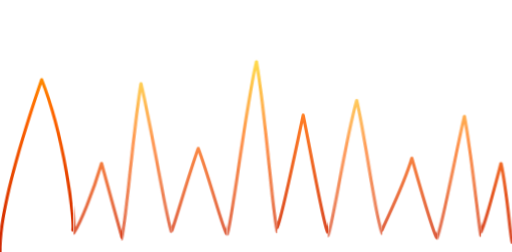
t = 0.00 s
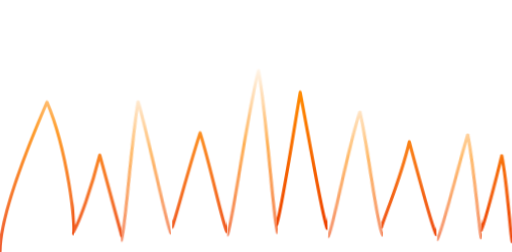
t = 0.60 s
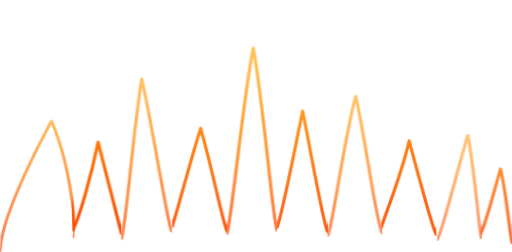
t = 1.08 s
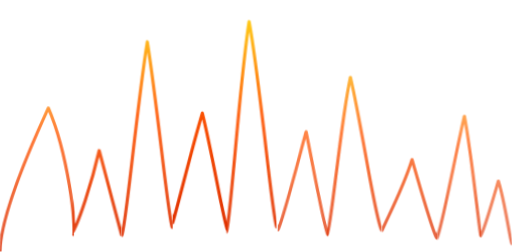
t = 1.73 s
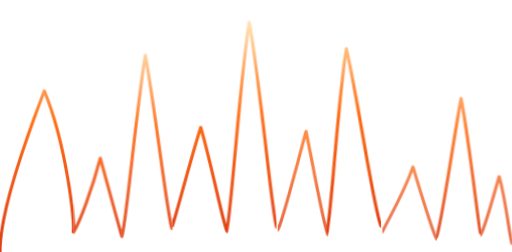
t = 2.28 s
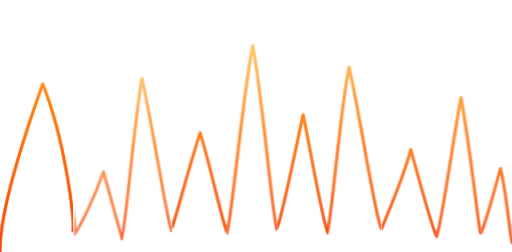
t = 2.80 s

The animated SVG that drew these frames (rendered in a browser with its animation timeline set to each time). Animation: 3 SMIL elements (animate=3), 10 CSS @keyframes rules; one cycle of 3.40 s, repeats indefinitely.

<svg width="244" height="120" viewBox="0 0 244 120" fill="none" xmlns="http://www.w3.org/2000/svg">
<defs>

<style>
/* Each flame pivots from its base at y=120 */
.f1,.f2,.f3,.f4,.f5,.f6,.f7,.f8,.f9,.f10 { transform-box: view-box; }

.f1  { transform-origin:  17px 120px; animation: b1  1.30s ease-in-out infinite alternate; }
.f2  { transform-origin:  46px 120px; animation: b2  1.75s ease-in-out infinite alternate; animation-delay:-0.50s; }
.f3  { transform-origin:  70px 120px; animation: b3  1.45s ease-in-out infinite alternate; animation-delay:-0.95s; }
.f4  { transform-origin:  95px 120px; animation: b4  2.00s ease-in-out infinite alternate; animation-delay:-0.30s; }
.f5  { transform-origin: 120px 120px; animation: b5  1.60s ease-in-out infinite alternate; animation-delay:-1.20s; }
.f6  { transform-origin: 144px 120px; animation: b6  1.35s ease-in-out infinite alternate; animation-delay:-0.70s; }
.f7  { transform-origin: 169px 120px; animation: b7  1.90s ease-in-out infinite alternate; animation-delay:-1.40s; }
.f8  { transform-origin: 195px 120px; animation: b8  1.25s ease-in-out infinite alternate; animation-delay:-0.40s; }
.f9  { transform-origin: 218px 120px; animation: b9  1.70s ease-in-out infinite alternate; animation-delay:-0.85s; }
.f10 { transform-origin: 236px 120px; animation: b10 1.50s ease-in-out infinite alternate; animation-delay:-1.10s; }

@keyframes b1 {
  0%   { transform: scaleY(1.00) rotate(-1.5deg); opacity: 1.00; }
  50%  { transform: scaleY(0.87) rotate( 0.3deg); opacity: 0.82; }
  100% { transform: scaleY(0.73) rotate( 2.2deg); opacity: 0.62; }
}
@keyframes b2 {
  0%   { transform: scaleY(0.78) rotate( 1.8deg); opacity: 0.65; }
  50%  { transform: scaleY(0.94) rotate(-0.4deg); opacity: 0.84; }
  100% { transform: scaleY(1.10) rotate(-1.6deg); opacity: 1.00; }
}
@keyframes b3 {
  0%   { transform: scaleY(1.04) rotate( 0.6deg); opacity: 0.96; }
  40%  { transform: scaleY(0.84) rotate(-1.1deg); opacity: 0.74; }
  100% { transform: scaleY(0.70) rotate(-2.4deg); opacity: 0.58; }
}
@keyframes b4 {
  0%   { transform: scaleY(0.83) rotate(-0.7deg); opacity: 0.72; }
  60%  { transform: scaleY(1.00) rotate( 0.5deg); opacity: 0.90; }
  100% { transform: scaleY(1.14) rotate( 1.4deg); opacity: 1.00; }
}
@keyframes b5 {
  0%   { transform: scaleY(1.02) rotate(-1.0deg); opacity: 0.96; }
  45%  { transform: scaleY(0.88) rotate( 0.2deg); opacity: 0.80; }
  100% { transform: scaleY(0.76) rotate( 1.8deg); opacity: 0.65; }
}
@keyframes b6 {
  0%   { transform: scaleY(0.80) rotate( 2.0deg); opacity: 0.68; }
  55%  { transform: scaleY(0.96) rotate( 0.4deg); opacity: 0.86; }
  100% { transform: scaleY(1.12) rotate(-0.8deg); opacity: 1.00; }
}
@keyframes b7 {
  0%   { transform: scaleY(1.00) rotate(-1.8deg); opacity: 0.95; }
  35%  { transform: scaleY(0.85) rotate(-0.6deg); opacity: 0.78; }
  100% { transform: scaleY(0.68) rotate( 2.1deg); opacity: 0.58; }
}
@keyframes b8 {
  0%   { transform: scaleY(0.76) rotate( 1.0deg); opacity: 0.66; }
  60%  { transform: scaleY(0.94) rotate(-0.3deg); opacity: 0.84; }
  100% { transform: scaleY(1.08) rotate(-1.8deg); opacity: 1.00; }
}
@keyframes b9 {
  0%   { transform: scaleY(0.92) rotate(-0.5deg); opacity: 0.84; }
  50%  { transform: scaleY(0.79) rotate( 0.9deg); opacity: 0.70; }
  100% { transform: scaleY(0.66) rotate( 2.3deg); opacity: 0.54; }
}
@keyframes b10 {
  0%   { transform: scaleY(0.74) rotate(-0.8deg); opacity: 0.62; }
  55%  { transform: scaleY(0.88) rotate( 0.6deg); opacity: 0.80; }
  100% { transform: scaleY(1.05) rotate( 1.6deg); opacity: 1.00; }
}
</style>

<!-- Warm fire stroke gradient: deep red at base → orange mid → bright at tips -->
<linearGradient id="gs" x1="122" y1="120" x2="122" y2="0" gradientUnits="userSpaceOnUse">
  <stop offset="0%"   stop-color="#CC2200">
    <animate attributeName="stop-color" values="#CC2200;#FF4400;#CC2200" dur="2.0s" repeatCount="indefinite"/>
  </stop>
  <stop offset="55%"  stop-color="#FF6600">
    <animate attributeName="stop-color" values="#FF6600;#FF9900;#FF5500;#FF6600" dur="2.6s" repeatCount="indefinite"/>
  </stop>
  <stop offset="100%" stop-color="#FFDD00">
    <animate attributeName="stop-color" values="#FFDD00;#FFFFFF;#FFAA00;#FFDD00" dur="1.8s" repeatCount="indefinite"/>
  </stop>
</linearGradient>

<!--
  Flame silhouette — open path tracing 10 individual flame tongues.
  Designed from the GIF reference: tall centre flames, shorter outer ones,
  shallow valleys between them so the fire looks continuous at the base.
  fill="none" — stroke only.
-->
<path id="fp"
  fill="none"
  stroke="url(#gs)"
  stroke-width="1.5"
  stroke-linecap="round"
  stroke-linejoin="round"
  d="M 0,120
     C  0,100  12,65  22,38
     C  32,65  36,105 35,110
     C  38,105 44,88  48,72
     C  52,88  57,108 58,112
     C  60,108 65,50  70,18
     C  75,50  80,102 82,108
     C  84,102 90,78  95,62
     C 100,78  106,106 108,110
     C 110,106 115,38 120,8
     C 125,38  130,104 132,108
     C 134,104 140,72 144,52
     C 148,72  154,106 156,110
     C 158,106 163,48 168,22
     C 173,48  179,102 182,108
     C 184,102 192,84 196,68
     C 200,84  206,108 208,112
     C 210,108 216,62 220,38
     C 224,62  228,106 229,110
     C 231,106 235,88 238,75
     C 241,88  243,112 244,115"/>

<!-- 10 clip paths, one per flame tongue -->
<clipPath id="c1" ><rect x="0"   y="0" width="35"  height="120"/></clipPath>
<clipPath id="c2" ><rect x="35"  y="0" width="23"  height="120"/></clipPath>
<clipPath id="c3" ><rect x="58"  y="0" width="24"  height="120"/></clipPath>
<clipPath id="c4" ><rect x="82"  y="0" width="26"  height="120"/></clipPath>
<clipPath id="c5" ><rect x="108" y="0" width="24"  height="120"/></clipPath>
<clipPath id="c6" ><rect x="132" y="0" width="24"  height="120"/></clipPath>
<clipPath id="c7" ><rect x="156" y="0" width="26"  height="120"/></clipPath>
<clipPath id="c8" ><rect x="182" y="0" width="26"  height="120"/></clipPath>
<clipPath id="c9" ><rect x="208" y="0" width="21"  height="120"/></clipPath>
<clipPath id="c10"><rect x="229" y="0" width="15"  height="120"/></clipPath>

</defs>

<!-- All 10 flame tongues, each burning at its own tempo -->
<g clip-path="url(#c1)"  class="f1" ><use href="#fp"/></g>
<g clip-path="url(#c2)"  class="f2" ><use href="#fp"/></g>
<g clip-path="url(#c3)"  class="f3" ><use href="#fp"/></g>
<g clip-path="url(#c4)"  class="f4" ><use href="#fp"/></g>
<g clip-path="url(#c5)"  class="f5" ><use href="#fp"/></g>
<g clip-path="url(#c6)"  class="f6" ><use href="#fp"/></g>
<g clip-path="url(#c7)"  class="f7" ><use href="#fp"/></g>
<g clip-path="url(#c8)"  class="f8" ><use href="#fp"/></g>
<g clip-path="url(#c9)"  class="f9" ><use href="#fp"/></g>
<g clip-path="url(#c10)" class="f10"><use href="#fp"/></g>

</svg>
